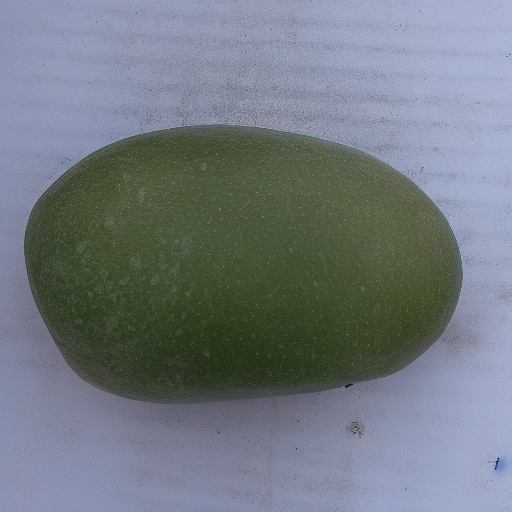
Generation parameters embedded in this image by AUTOMATIC1111 Stable Diffusion web UI or a fork of it (Forge, ...) (PNG 'parameters' text chunk):
green mango   <lora:MGEXTRA:1>
Steps: 20, Sampler: Euler a, CFG scale: 7, Seed: 2373805736, Size: 512x512, Model hash: 6ce0161689, Model: v1-5-pruned-emaonly, Lora hashes: "MGEXTRA: 188d8a7f20fd", Version: v1.3.2